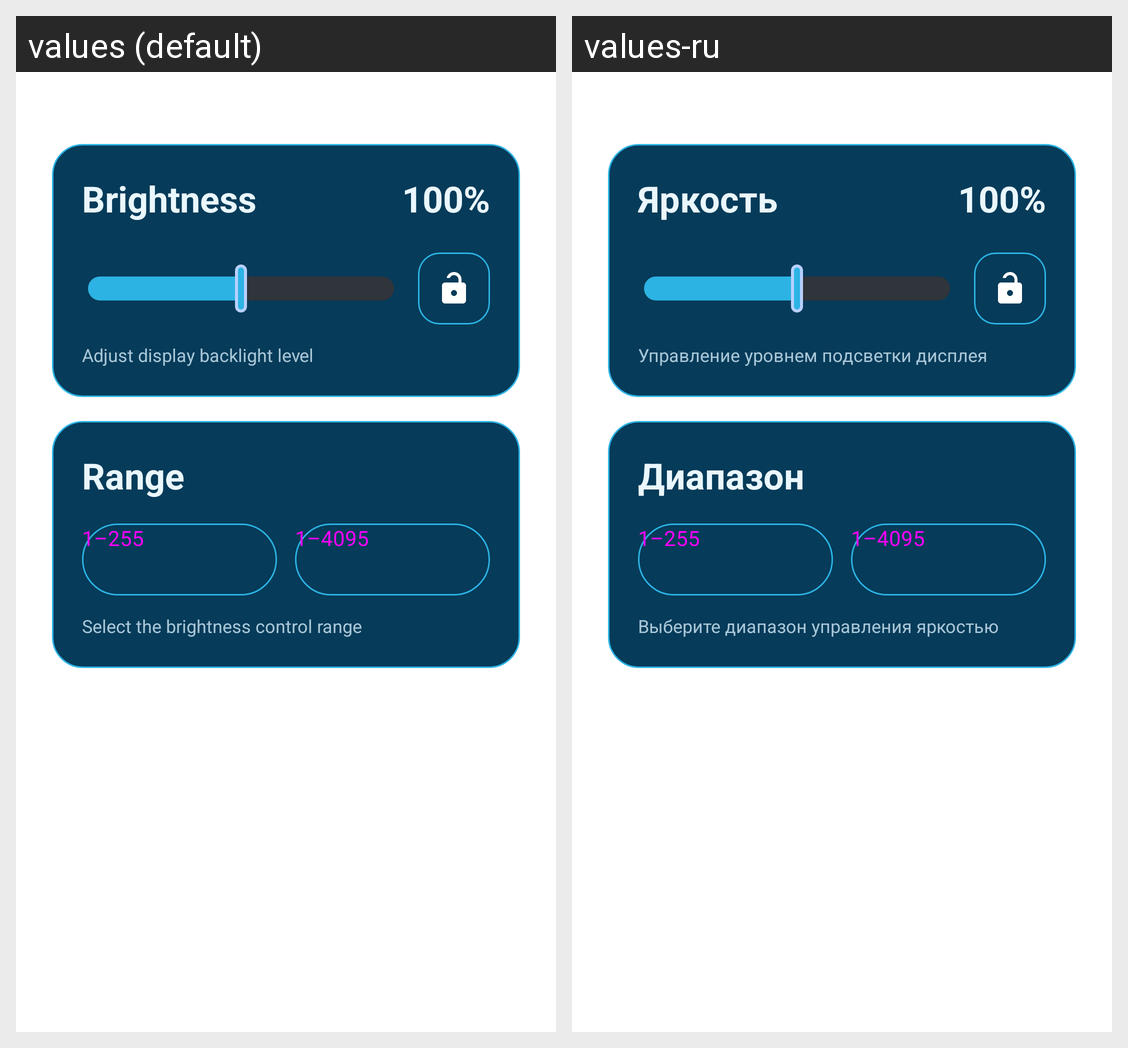

Strings drawn on this Android screen and how each of the app's shown locales translates them:
Android screen res/layout/fragment_home.xml rendered under 2 locales, left to right: values (default), values-ru. Device: Nexus 5 (rendered at 1080×1920; each locale shown at half size, 540×960, under a caption strip naming it); theme Theme.BrightnessFix.
Strings drawn on this screen, with the default value and each locale's value (text and hints the layout hard-codes, and strings that could not be matched under every locale, appear in the picture but are not listed):

brightness_title
  values: Brightness
  values-ru: Яркость

brightness_description
  values: Adjust display backlight level
  values-ru: Управление уровнем подсветки дисплея

range_label
  values: Range
  values-ru: Диапазон

range_description
  values: Select the brightness control range
  values-ru: Выберите диапазон управления яркостью
